The GitHub repository alexandrucomardici/Proiect_RN_Comardici_Alexandru contains a labelled image folder "data" with 2 categories: cat, dog. Examples follow, each with its label.

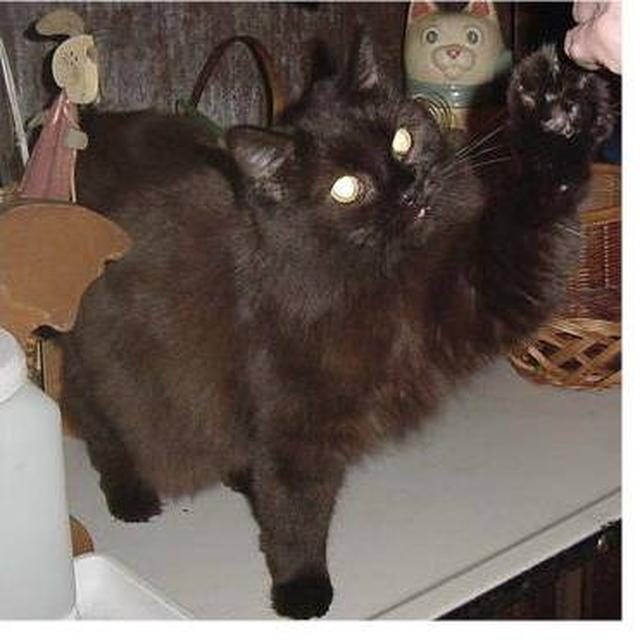
Label: cat

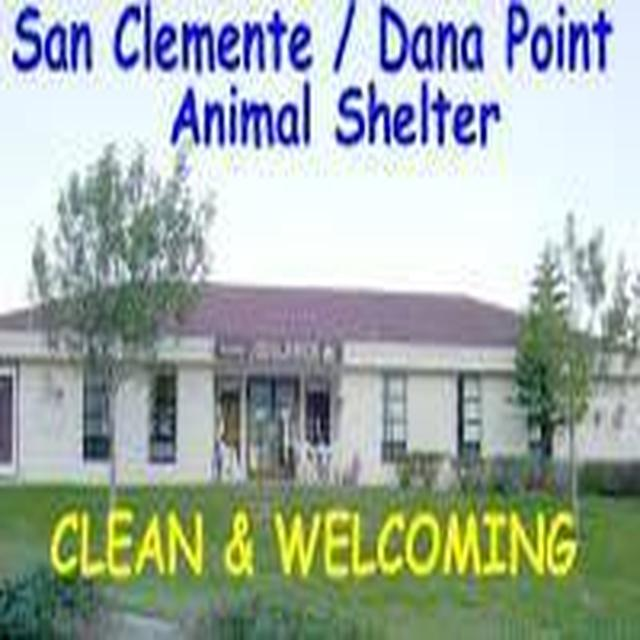
Label: dog

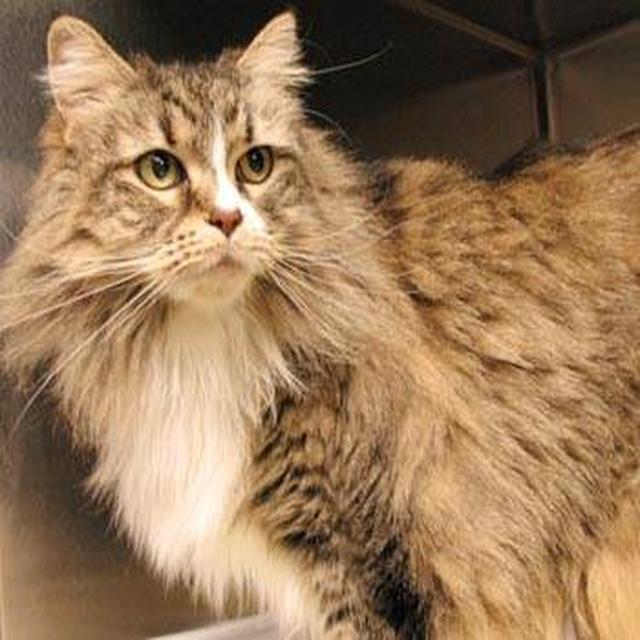
Label: cat

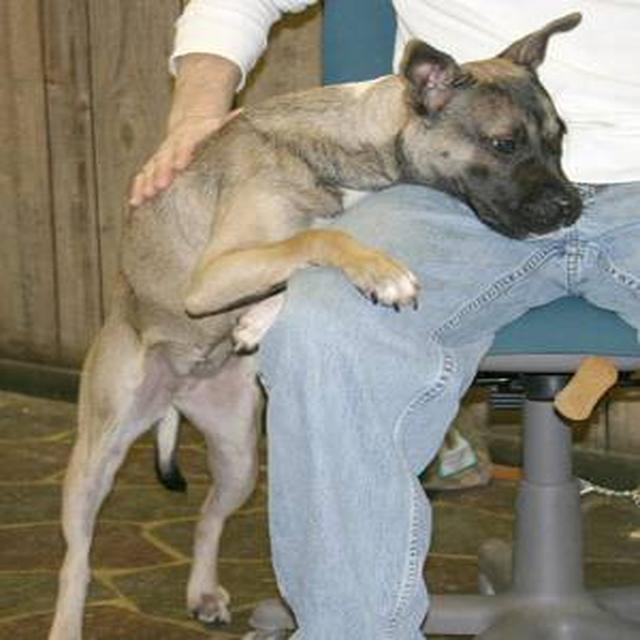
Label: dog

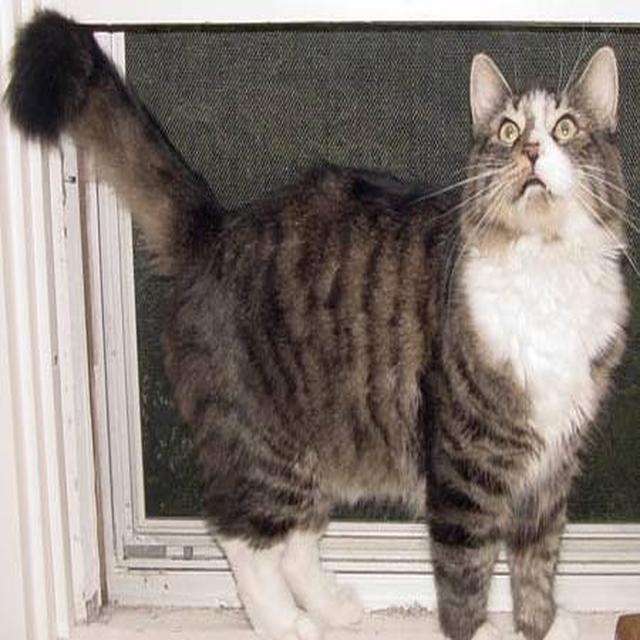
Label: cat

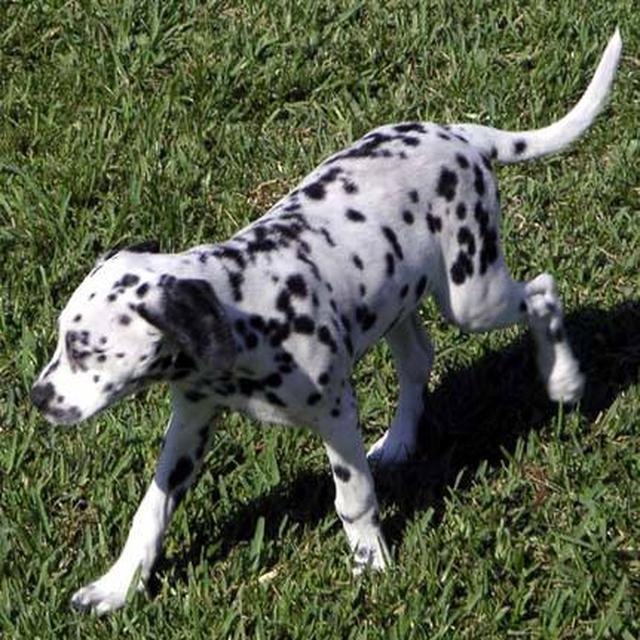
Label: dog
